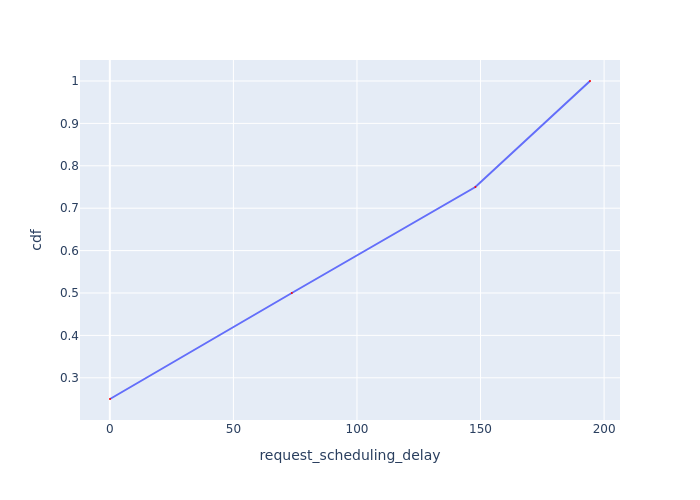

The table this chart was drawn from, first rows:
Request Id, request_scheduling_delay, cdf
0_0, 0.06821, 0.25
0_1, 73.64, 0.5
0_2, 147.9, 0.75
0_3, 194.3, 1.0
